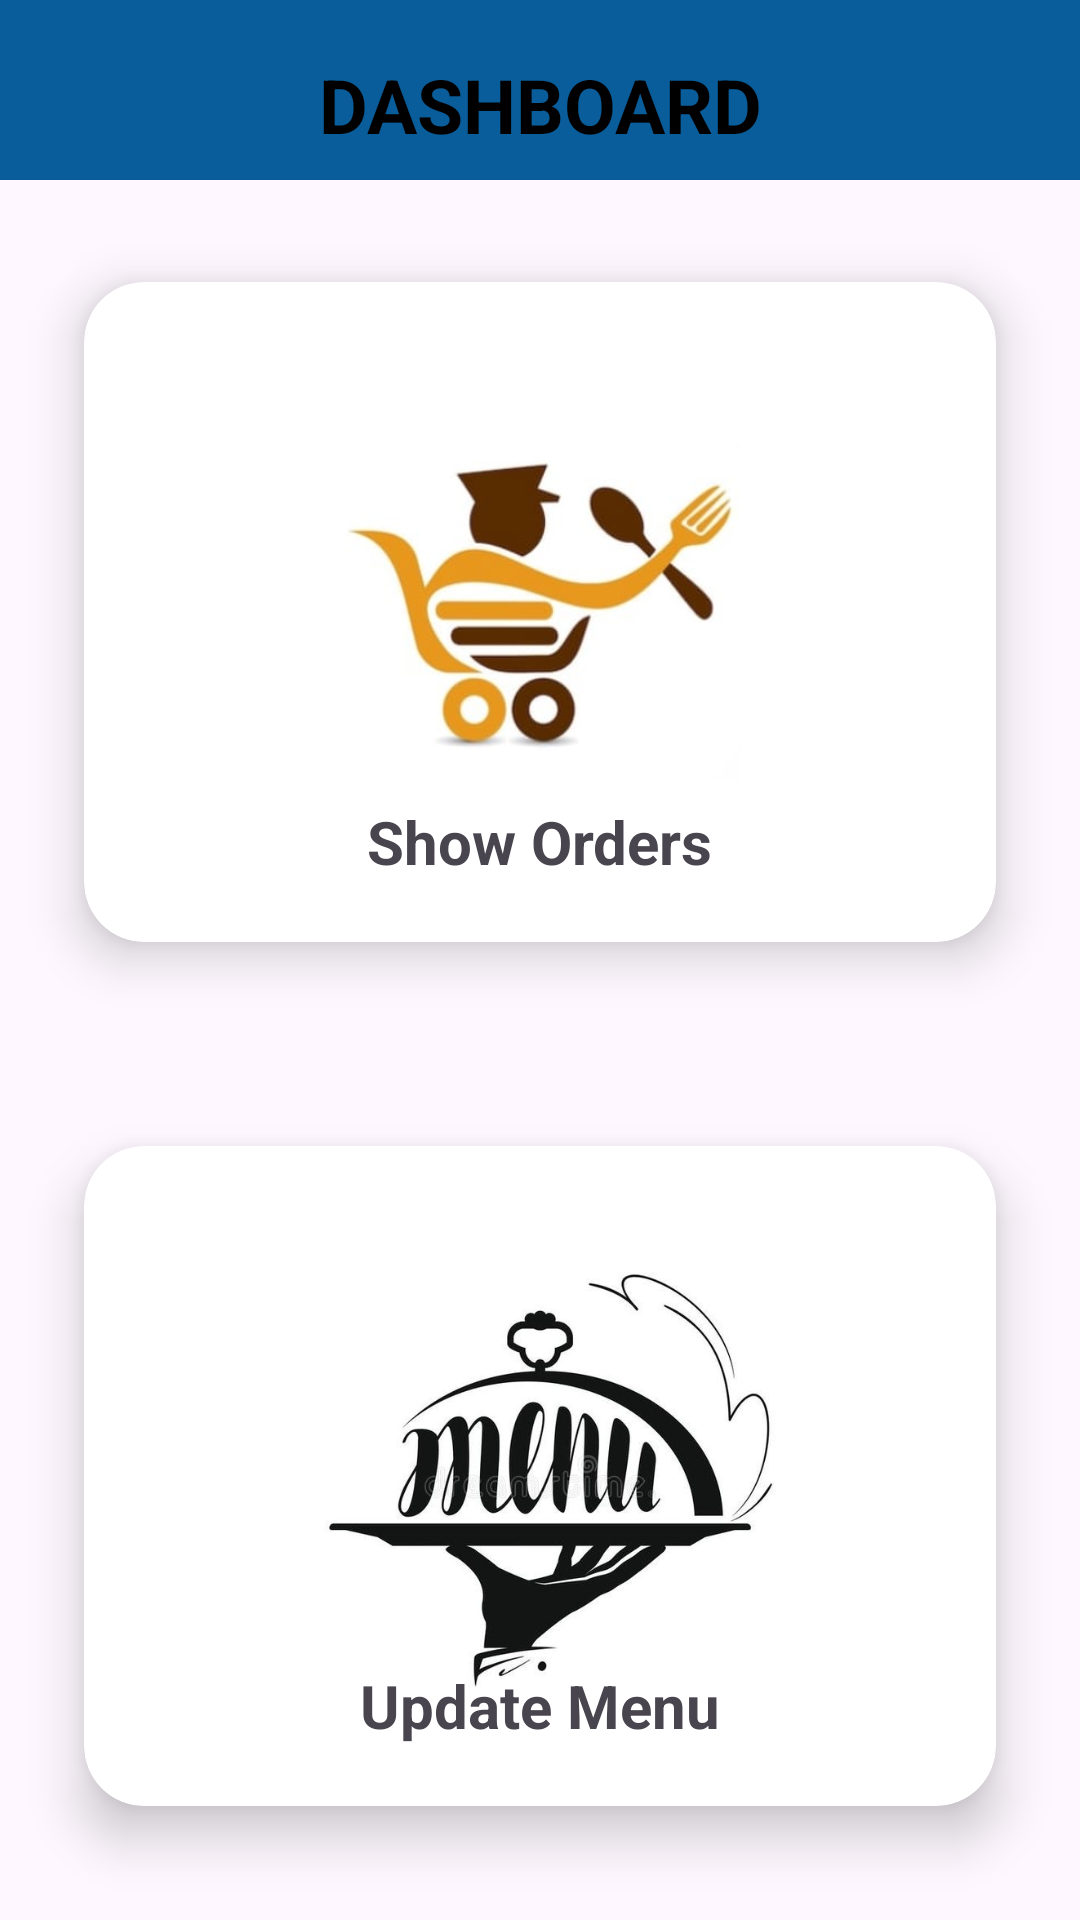

Write the Android layout XML for this screen, with the resource values it uses.
<!-- AndroidManifest.xml: application theme Theme.FoodXpress -->
<!-- res/layout/activity_mess3_owner_dash_board.xml -->
<?xml version="1.0" encoding="utf-8"?>
<LinearLayout xmlns:android="http://schemas.android.com/apk/res/android"
    xmlns:app="http://schemas.android.com/apk/res-auto"
    xmlns:tools="http://schemas.android.com/tools"
    android:orientation="vertical"
    android:background="@drawable/img2"
    android:id="@+id/main"
    android:layout_width="match_parent"
    android:layout_height="match_parent"
    tools:context=".Mess3OwnerDashBoard">

    <LinearLayout
        android:layout_width="match_parent"
        android:layout_height="60dp"
        android:orientation="horizontal"
        android:background="@color/bgcolorstart"
        >
        <TextView
            android:layout_width="match_parent"
            android:layout_height="wrap_content"
            android:text="DASHBOARD"
            android:textSize="25dp"
            android:textStyle="bold"
            android:layout_marginTop="5dp"
            android:textColor="@color/black"
            android:layout_marginLeft="50dp"
            android:layout_marginRight="50dp"
            android:layout_gravity="center"
            android:gravity="center_horizontal"
            />
    </LinearLayout>

    <androidx.cardview.widget.CardView
        android:id="@+id/goToShowAllOrders3"
        android:layout_width="match_parent"
        android:layout_height="wrap_content"
        android:layout_margin="10dp"
        app:cardBackgroundColor="@color/white"
        app:cardCornerRadius="20dp"
        app:cardElevation="10dp"
        app:cardMaxElevation="12dp"
        app:cardPreventCornerOverlap="true"
        app:cardUseCompatPadding="true">

        <ImageView
            android:layout_width="200dp"
            android:layout_height="200dp"
            android:layout_gravity="center"
            android:layout_margin="10dp"
            android:contentDescription="@string/app_name"
            android:src="@drawable/show" />

        <TextView
            android:layout_width="wrap_content"
            android:layout_height="wrap_content"
            android:layout_gravity="bottom|center_horizontal"
            android:layout_marginTop="20dp"
            android:layout_marginBottom="20dp"
            android:text="Show Orders"
            android:textSize="20sp"
            android:textStyle="bold" />

    </androidx.cardview.widget.CardView>

    <androidx.cardview.widget.CardView
        android:id="@+id/goToUpdateMenu3"
        android:layout_width="match_parent"
        android:layout_height="wrap_content"
        android:layout_margin="10dp"
        app:cardBackgroundColor="@color/white"
        app:cardCornerRadius="20dp"
        app:cardElevation="10dp"
        app:cardMaxElevation="12dp"
        app:cardPreventCornerOverlap="true"
        app:cardUseCompatPadding="true">

        <ImageView
            android:layout_width="200dp"
            android:layout_height="200dp"
            android:layout_gravity="center"
            android:layout_margin="10dp"
            android:contentDescription="@string/app_name"
            android:src="@drawable/updatemenuimg" />

        <TextView
            android:layout_width="wrap_content"
            android:layout_height="wrap_content"
            android:layout_gravity="bottom|center_horizontal"
            android:layout_marginTop="20dp"
            android:layout_marginBottom="20dp"
            android:text="Update Menu"
            android:textSize="20sp"
            android:textStyle="bold" />

    </androidx.cardview.widget.CardView>


</LinearLayout>
<!-- resources referenced by this layout -->
<resources>
  <color name="bgcolorstart">#095D9B</color>
  <color name="black">#FF000000</color>
  <color name="white">#FFFFFFFF</color>
  <!-- drawable show: jpeg bitmap (drawable, 10590 bytes) -->
  <!-- drawable updatemenuimg: jpeg bitmap (drawable, 28985 bytes) -->
  <string name="app_name">FoodXpress</string>
  <style name="Theme.FoodXpress" parent="Base.Theme.FoodXpress" />
  <style name="Base.Theme.FoodXpress" parent="Theme.Material3.DayNight.NoActionBar">
          
          
      </style>
</resources>
